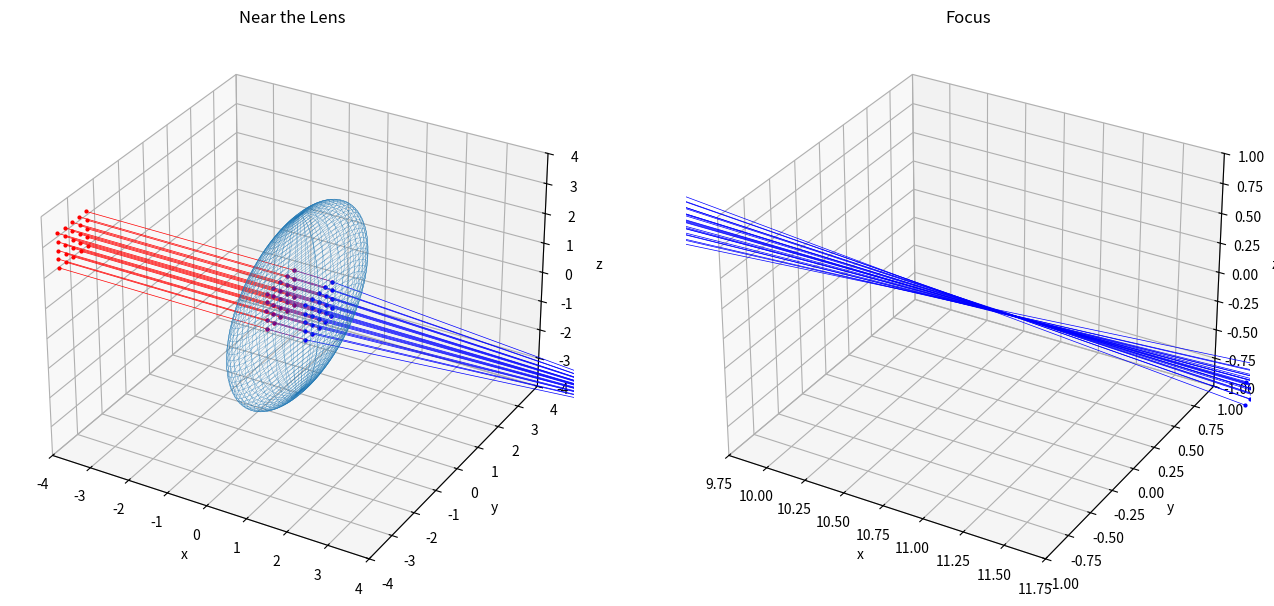

Here is the Python script that generated this plot:
import numpy as np
import matplotlib.pyplot as plt
from mpl_toolkits.mplot3d.axes3d import Axes3D
import time


LX = 4
LY = 4
LZ = 4
geneNum = 500
Nair = 1  # 空気の屈折率
Nn = 1.5  # レンズの屈折率
Rx = 0.5  # 楕円面の倍率
Ry = 3  # 楕円面の倍率
Rz = 3  # 楕円面の倍率
centerX = -6  # 入射光の始点の中心座標
centerY = 0  # 入射光の始点の中心座標
centerZ = 0  # 入射光の始点の中心座標
rayDensity = 0.3  # 入射光の密度
focusX = 10.75  # 焦点付近の描画範囲を平行移動

class VectorFunctions:
    # 受け取ったx,y,z座標から(x,y,z)の組を作る関数
    def makePoints(self, point0, point1, point2, shape0, shape1):
        result = [None]*(len(point0)+len(point1)+len(point2))
        result[::3] = point0
        result[1::3] = point1
        result[2::3] = point2
        result = np.array(result)
        result = result.reshape(shape0, shape1)
        return result

    # レイトレーシング、光線ベクトルとレンズ0の交点を持つときの係数Ｔを求める関数
    def rayTraceDecideT_Lens0L(self, startV, directionV):
        A = (directionV[0]**2/Rx**2)+(
                directionV[1]**2/Ry**2)+(
                directionV[2]**2/Rz**2)
        #print(A)
        B = (startV[0]*directionV[0]/Rx**2)+(
                startV[1]*directionV[1]/Ry**2)+(
                startV[2]*directionV[2]/Rz**2)
        #print(B)
        C = -1+(startV[0]**2/Rx**2)+(
                startV[1]**2/Ry**2)+(
                startV[2]**2/Rz**2)
        #print(C)
        T = (-B-np.sqrt(B**2-A*C))/A
        return T

    def rayTraceDecideT_Lens0R(self, startV, directionV):
        A = (directionV[0]**2/Rx**2)+(
                directionV[1]**2/Ry**2)+(
                directionV[2]**2/Rz**2)
        #print(A)
        B = (startV[0]*directionV[0]/Rx**2)+(
                startV[1]*directionV[1]/Ry**2)+(
                startV[2]*directionV[2]/Rz**2)
        #print(B)
        C = -1+(startV[0]**2/Rx**2)+(
                startV[1]**2/Ry**2)+(
                startV[2]**2/Rz**2)
        #print(C)
        T = (-B+np.sqrt(B**2-A*C))/A
        return T

    # レンズ0表面の法線を求める関数
    def decideNormalV_Lens0(self, pointV):
        nornalVx = (2/Rx**2)*pointV[0]
        nornalVy = (2/Ry**2)*pointV[1]
        nornalVz = (2/Rz**2)*pointV[2]
        normalV = np.array([nornalVx, nornalVy, nornalVz])
        return normalV

    # スネルの公式から屈折光の方向ベクトルを求める関数
    def decideRefractionVL(self, rayV, normalV, Nair, Nn):
        # 正規化
        rayV = rayV/np.linalg.norm(rayV)
        normalV = normalV/np.linalg.norm(normalV)
        # 係数A
        A = Nair/Nn
        # 入射角
        cos_t_in = -np.dot(rayV,normalV)
        #量子化誤差対策
        if cos_t_in<-1.:
            cos_t_in = -1.
        elif cos_t_in>1.:
            cos_t_in = 1.
        # スネルの法則
        sin_t_in = np.sqrt(1.0 - cos_t_in**2)
        sin_t_out = sin_t_in*A
        if sin_t_out>1.0:
            #全反射する場合
            return np.zeros(3)
        cos_t_out = np.sqrt(1 - sin_t_out**2)
        # 係数B
        B = -cos_t_out + A*cos_t_in
        # 出射光線の方向ベクトル
        outRayV = A*rayV + B*normalV
        # 正規化
        outRayV = outRayV/np.linalg.norm(outRayV)
        return outRayV

    def decideRefractionVR(self, rayV, normalV, Nair, Nn):
        # 正規化
        rayV = rayV/np.linalg.norm(rayV)
        normalV = normalV/np.linalg.norm(normalV)
        # 係数A
        A = Nair/Nn
        # 入射角
        cos_t_in = np.dot(rayV,normalV)
        #量子化誤差対策
        if cos_t_in<-1.:
            cos_t_in = -1.
        elif cos_t_in>1.:
            cos_t_in = 1.
        # スネルの法則
        sin_t_in = np.sqrt(1.0 - cos_t_in**2)
        sin_t_out = sin_t_in*A
        if sin_t_out>1.0:
            #全反射する場合
            return np.zeros(3)
        cos_t_out = np.sqrt(1 - sin_t_out**2)
        # 係数B
        B = -cos_t_out + A*cos_t_in
        # 出射光線の方向ベクトル
        outRayV = A*rayV + B*normalV
        # 正規化
        outRayV = outRayV/np.linalg.norm(outRayV)
        return outRayV

    # ２点の位置ベクトルから直線を引く関数
    def plotLineRed(self, startPointV, endPointV):
        startX = startPointV[0]
        startY = startPointV[1]
        startZ = startPointV[2]
        endX = endPointV[0]
        endY = endPointV[1]
        endZ = endPointV[2]
        ax.plot([startX,endX],[startY,endY],[startZ,endZ],
            'o-',ms='2',linewidth=0.5,color='r')

    def plotLinePurple(self, startPointV, endPointV):
        startX = startPointV[0]
        startY = startPointV[1]
        startZ = startPointV[2]
        endX = endPointV[0]
        endY = endPointV[1]
        endZ = endPointV[2]
        ax.plot([startX,endX],[startY,endY],[startZ,endZ],
            'o-',ms='2',linewidth=0.5,color='purple')

    def plotLineBlue(self, startPointV, endPointV):
        startX = startPointV[0]
        startY = startPointV[1]
        startZ = startPointV[2]
        endX = endPointV[0]
        endY = endPointV[1]
        endZ = endPointV[2]
        ax.plot([startX,endX],[startY,endY],[startZ,endZ],
            'o-',ms='2',linewidth=0.5,color='blue')


class GenerateRays:
    # 第０レンズと光線の描画
    def generateRayLens0(self):
        # 楕円面で球面レンズを再現する
        limitTheta = 2*np.pi  # theta生成数
        limitPhi = np.pi  # phi生成数
        theta = np.linspace(0, limitTheta, geneNum)
        phi = np.linspace(0, limitPhi, geneNum)
        Xs = Rx * np.outer(np.cos(theta), np.sin(phi))
        Ys = Ry * np.outer(np.sin(theta), np.sin(phi))
        Zs = Rz * np.outer(np.ones(np.size(theta)), np.cos(phi))
        ax.plot_wireframe(Xs, Ys, Zs, linewidth=0.2)

        VF = VectorFunctions()  # インスタンス化

        # 始点を生成する
        pointsX = np.array([centerX]*25)
        pointsY, pointsZ = np.meshgrid(
            np.arange(-2+centerY, 3+centerY, 1),
            np.arange(-2+centerZ, 3+centerZ, 1))
        pointsY = pointsY.reshape(25)*rayDensity
        pointsZ = pointsZ.reshape(25)*rayDensity
        raySPoint0 = VF.makePoints(pointsX, pointsY, pointsZ, 25, 3)

        for i in raySPoint0:
            raySPoint0 = i
            directionVector0 = np.array([1, 0, 0])  # 入射光の方向ベクトルを設定
            T = VF.rayTraceDecideT_Lens0L(raySPoint0, directionVector0)  # 交点のための係数
            rayEPoint0 = raySPoint0 + T*directionVector0  # 入射光の終点
            VF.plotLineRed(raySPoint0, rayEPoint0)  # 入射光描画

            refractSPoint0 = rayEPoint0  # 入射光の終点を引き継ぐ
            normalV0 = VF.decideNormalV_Lens0(refractSPoint0)  # レンズの法線を求める
            #ax.quiver(rayEPoint0[0],rayEPoint0[1],rayEPoint0[2],normalV0[0],normalV0[1],normalV0[2],linewidth=0.5)
            # 屈折光の方向ベクトルを求める
            refractionV0 = VF.decideRefractionVL(directionVector0, normalV0, Nair, Nn)
            #ax.quiver(rayEPoint0[0],rayEPoint0[1],rayEPoint0[2],refractionV0[0],refractionV0[1],refractionV0[2],linewidth=0.5)
            # 係数Tを求めて、屈折光の終点も求める
            T = VF.rayTraceDecideT_Lens0R(refractSPoint0, refractionV0)
            refractEPoint0 = refractSPoint0 + T*refractionV0
            VF.plotLinePurple(refractSPoint0,refractEPoint0)  # 屈折光の描画

            raySPoint1 = refractEPoint0  # 屈折光の終点を引き継ぐ
            normalV1 = VF.decideNormalV_Lens0(raySPoint1)  # レンズの法線を求める
            #ax.quiver(raySPoint1[0],raySPoint1[1],raySPoint1[2],normalV1[0],normalV1[1],normalV1[2],linewidth=0.5)
            # 屈折光の方向ベクトルを求める
            refractionV1 = VF.decideRefractionVR(refractionV0, normalV1, Nair, Nn)
            #ax.quiver(raySPoint1[0],raySPoint1[1],raySPoint1[2],refractionV1[0],refractionV1[1],refractionV1[2],linewidth=0.5)
            T = 12  # 衝突判定がないので適当に置いた
            rayEPoint1 = raySPoint1 + T*refractionV1  # 屈折光の終点
            VF.plotLineBlue(raySPoint1,rayEPoint1)  # 屈折光の描画

        # グラフの見た目について
        ax.set_xlim(-LX, LX)
        ax.set_ylim(-LY, LY)
        ax.set_zlim(-LZ, LZ)
        ax.set_xlabel('x')
        ax.set_ylabel('y')
        ax.set_zlabel('z')
        plt.title('Near the Lens')

    # 焦点付近を描画
    def focusFocus(self, func):
        func()
        # グラフの見た目について
        ax.set_xlim(-LX/4+focusX, LX/4+focusX)
        ax.set_ylim(-LY/4, LY/4)
        ax.set_zlim(-LZ/4, LZ/4)
        ax.set_xlabel('x')
        ax.set_ylabel('y')
        ax.set_zlabel('z')
        plt.title('Focus')


if __name__ == "__main__":
    start = time.time()

    GR = GenerateRays()  # インスタンス化
    fig = plt.figure(figsize=(16, 8))

    ax = fig.add_subplot(1, 2, 1, projection='3d')
    GR.generateRayLens0()  # レンズ付近を描画

    ax = fig.add_subplot(1, 2, 2, projection='3d')
    GR.focusFocus(GR.generateRayLens0)  # 焦点付近を描画

    print(time.time()-start)
    # グラフ描画
    plt.show()